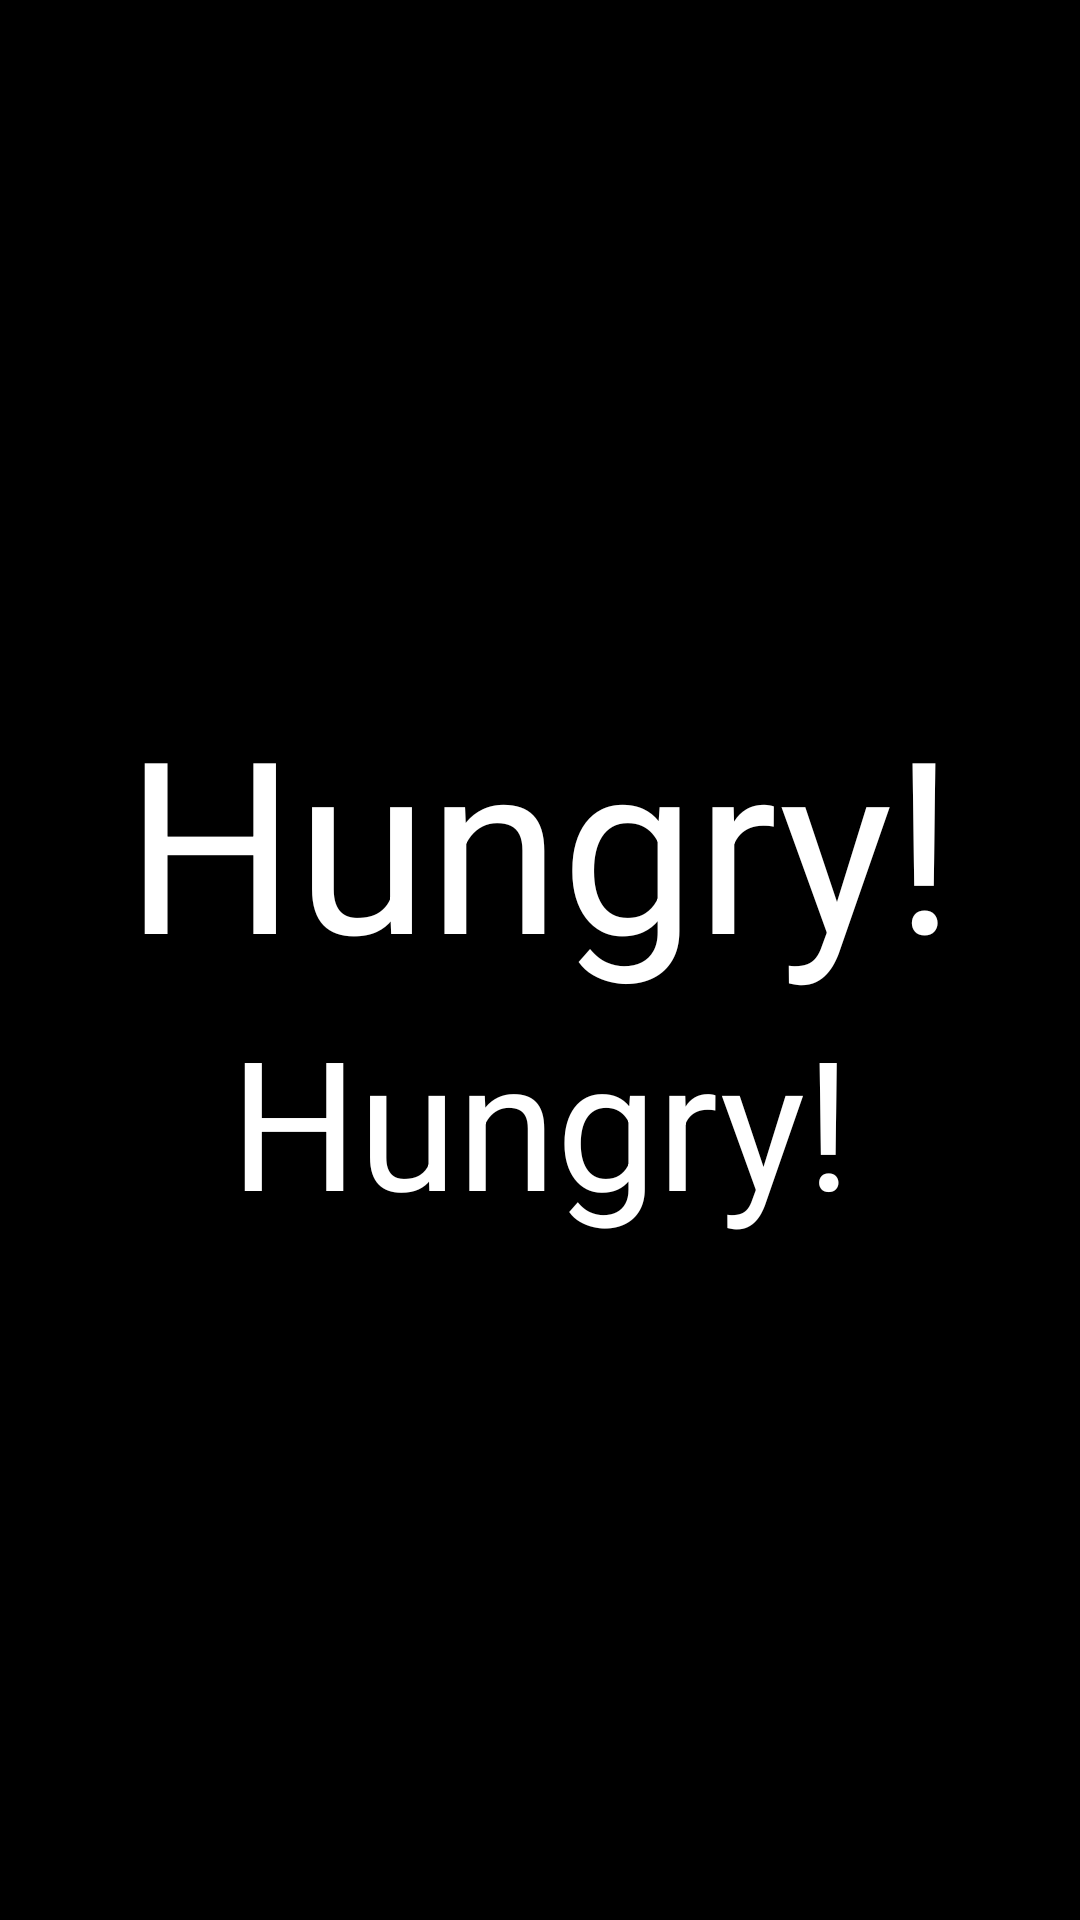

Write the Android layout XML for this screen, with the resource values it uses.
<!-- AndroidManifest.xml: activity theme SplashTheme -->
<!-- res/layout/activity_splash.xml -->
<?xml version="1.0" encoding="utf-8"?>
<LinearLayout xmlns:android="http://schemas.android.com/apk/res/android"
    android:id="@+id/ll_root"
    android:background="@color/background"
    android:layout_width="match_parent"
    android:layout_height="match_parent"
    android:gravity="center"
    android:orientation="vertical">
    <TextView
        style="@style/TextStyle"
        android:textSize="80dp"
        android:layout_width="wrap_content"
        android:layout_height="wrap_content"
        android:text="@string/splash_text"/>
    <TextView
        style="@style/TextStyle"
        android:textSize="60dp"
        android:layout_width="wrap_content"
        android:layout_height="wrap_content"
        android:text="@string/splash_text"/>

</LinearLayout>
<!-- resources referenced by this layout -->
<resources>
  <color name="background">#FF000000</color>
  <string name="splash_text">Hungry!</string>
  <style name="TextStyle">
          <item name="android:gravity">center</item>
          <item name="android:textColor">@color/text_color</item>
          <item name="android:textSize">@dimen/content_text_size</item>
          <item name="android:autoSizeMinTextSize">@dimen/mid_content_text_size</item>
          <item name="android:autoSizeTextType">uniform</item>
          <item name="android:maxLines">1</item>
          <item name="android:singleLine">true</item>
      </style>
  <style name="SplashTheme" parent="BaseTheme">
          <item name="windowActionBar">false</item>
          <item name="windowNoTitle">true</item>
      </style>
  <color name="text_color">#FFFFFFFF</color>
  <dimen name="content_text_size">20dp</dimen>
  <dimen name="mid_content_text_size">16dp</dimen>
  <style name="BaseTheme" parent="Theme.AppCompat.NoActionBar">
      </style>
</resources>
